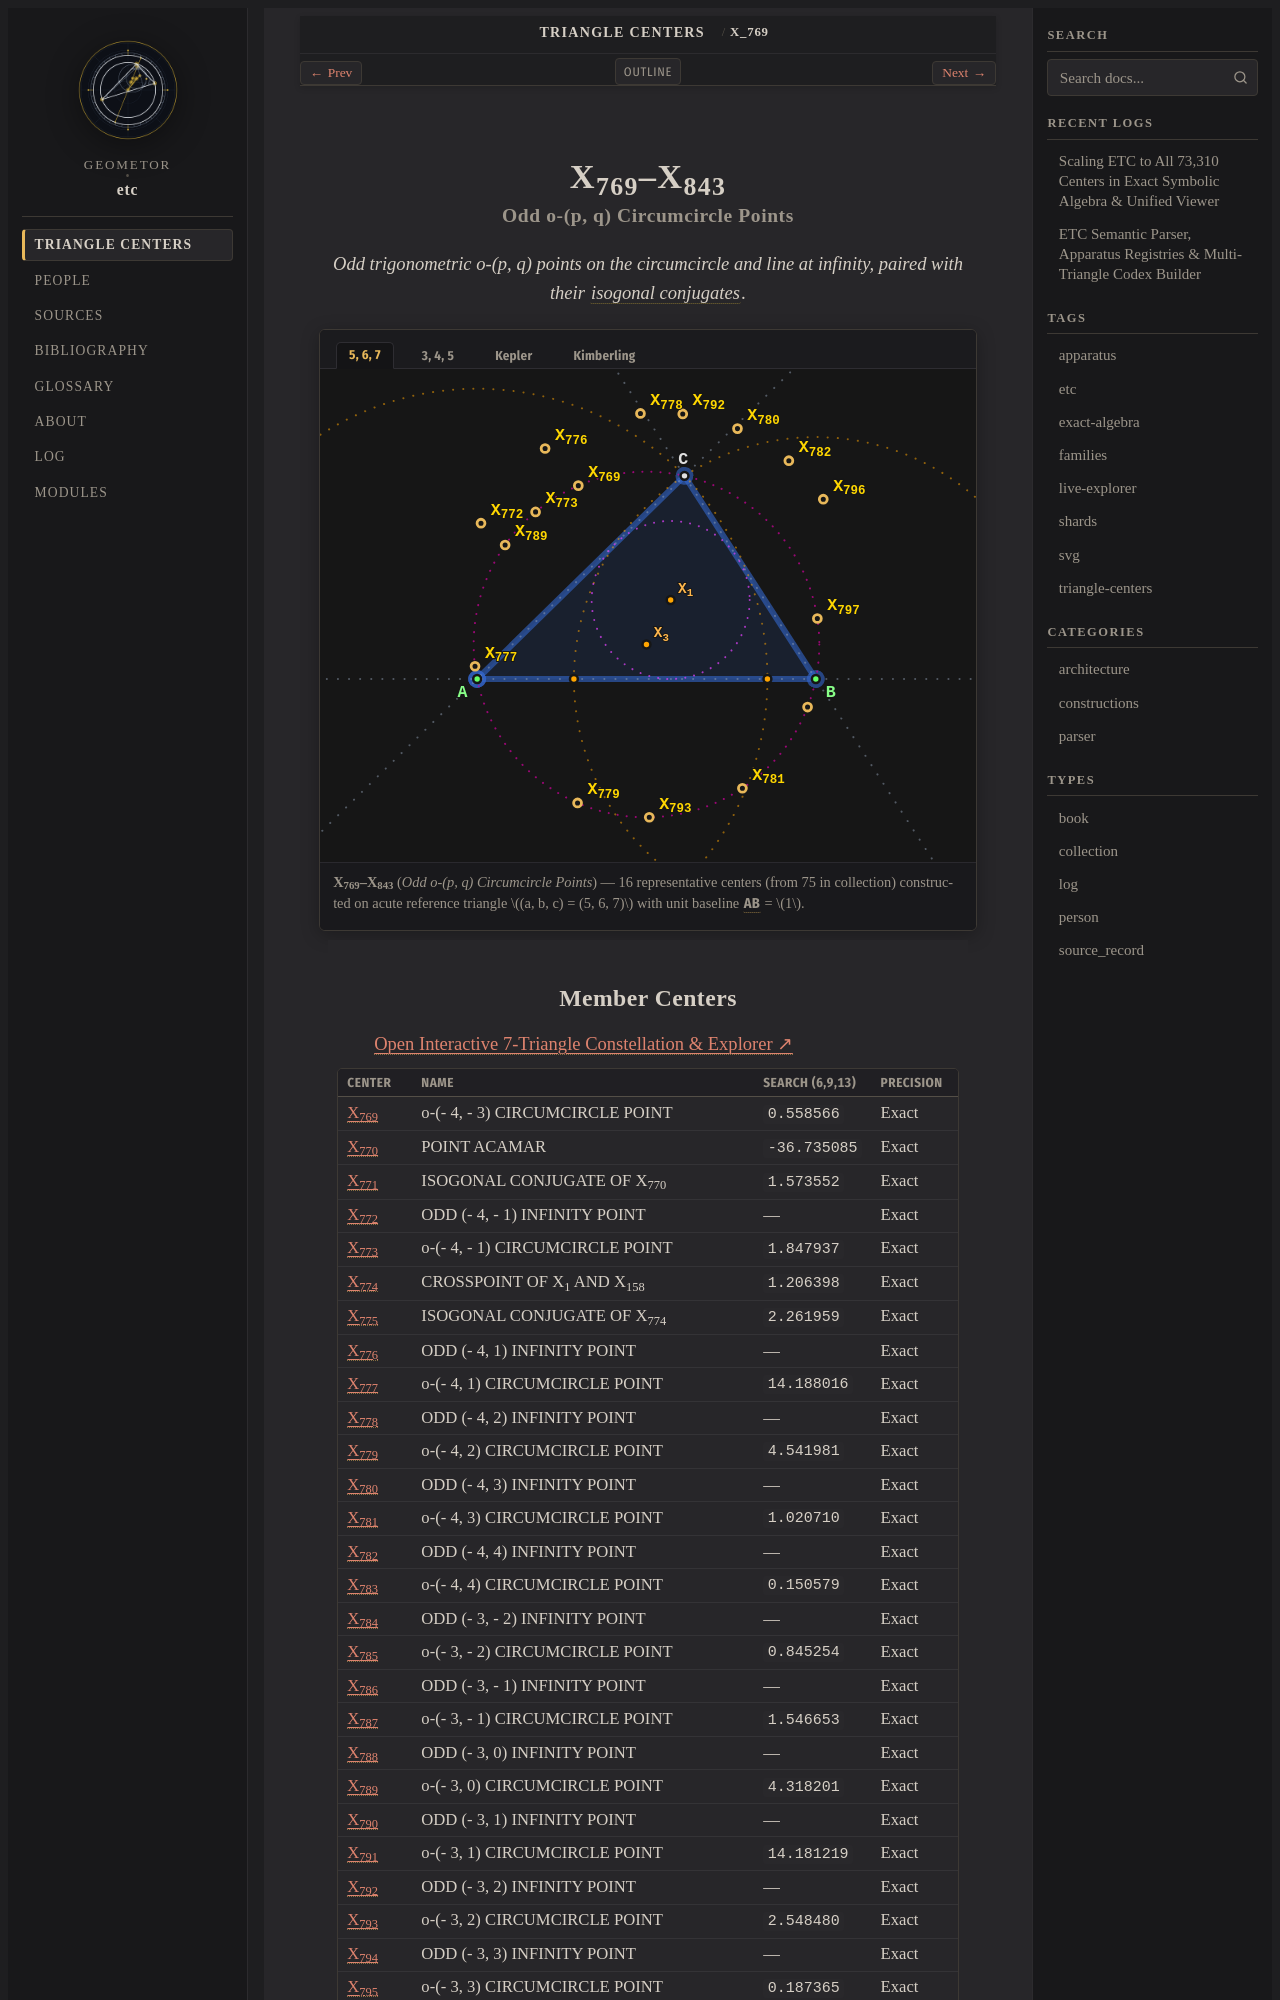

repository: geometor/etc · page: centers/c-00769-00843/index.html · generator: sphinx

:order: 769
:type: collection
:canonical_id: X_769–X_843
:subtitle: Odd o-(p, q) Circumcircle Points

.. _c-00769-00843:

X_769–X_843
===========

.. rubric:: Odd o-(p, q) Circumcircle Points

.. enunciation::

   Odd trigonometric o-(p, q) points on the circumcircle and line at infinity, paired with their :term:`isogonal conjugates <isogonal-conjugate>`.

.. figure:: c-00769-00843.svg
   :alt: X_769–X_843 — Odd o-(p, q) Circumcircle Points
   :align: center

   **X_769–X_843** (*Odd o-(p, q) Circumcircle Points*) — 16 representative centers (from 75 in collection) constructed on acute reference triangle :math:`(a, b, c) = (5, 6, 7)` with unit baseline :g:`AB <[ A B ]>` = :math:`1`.
